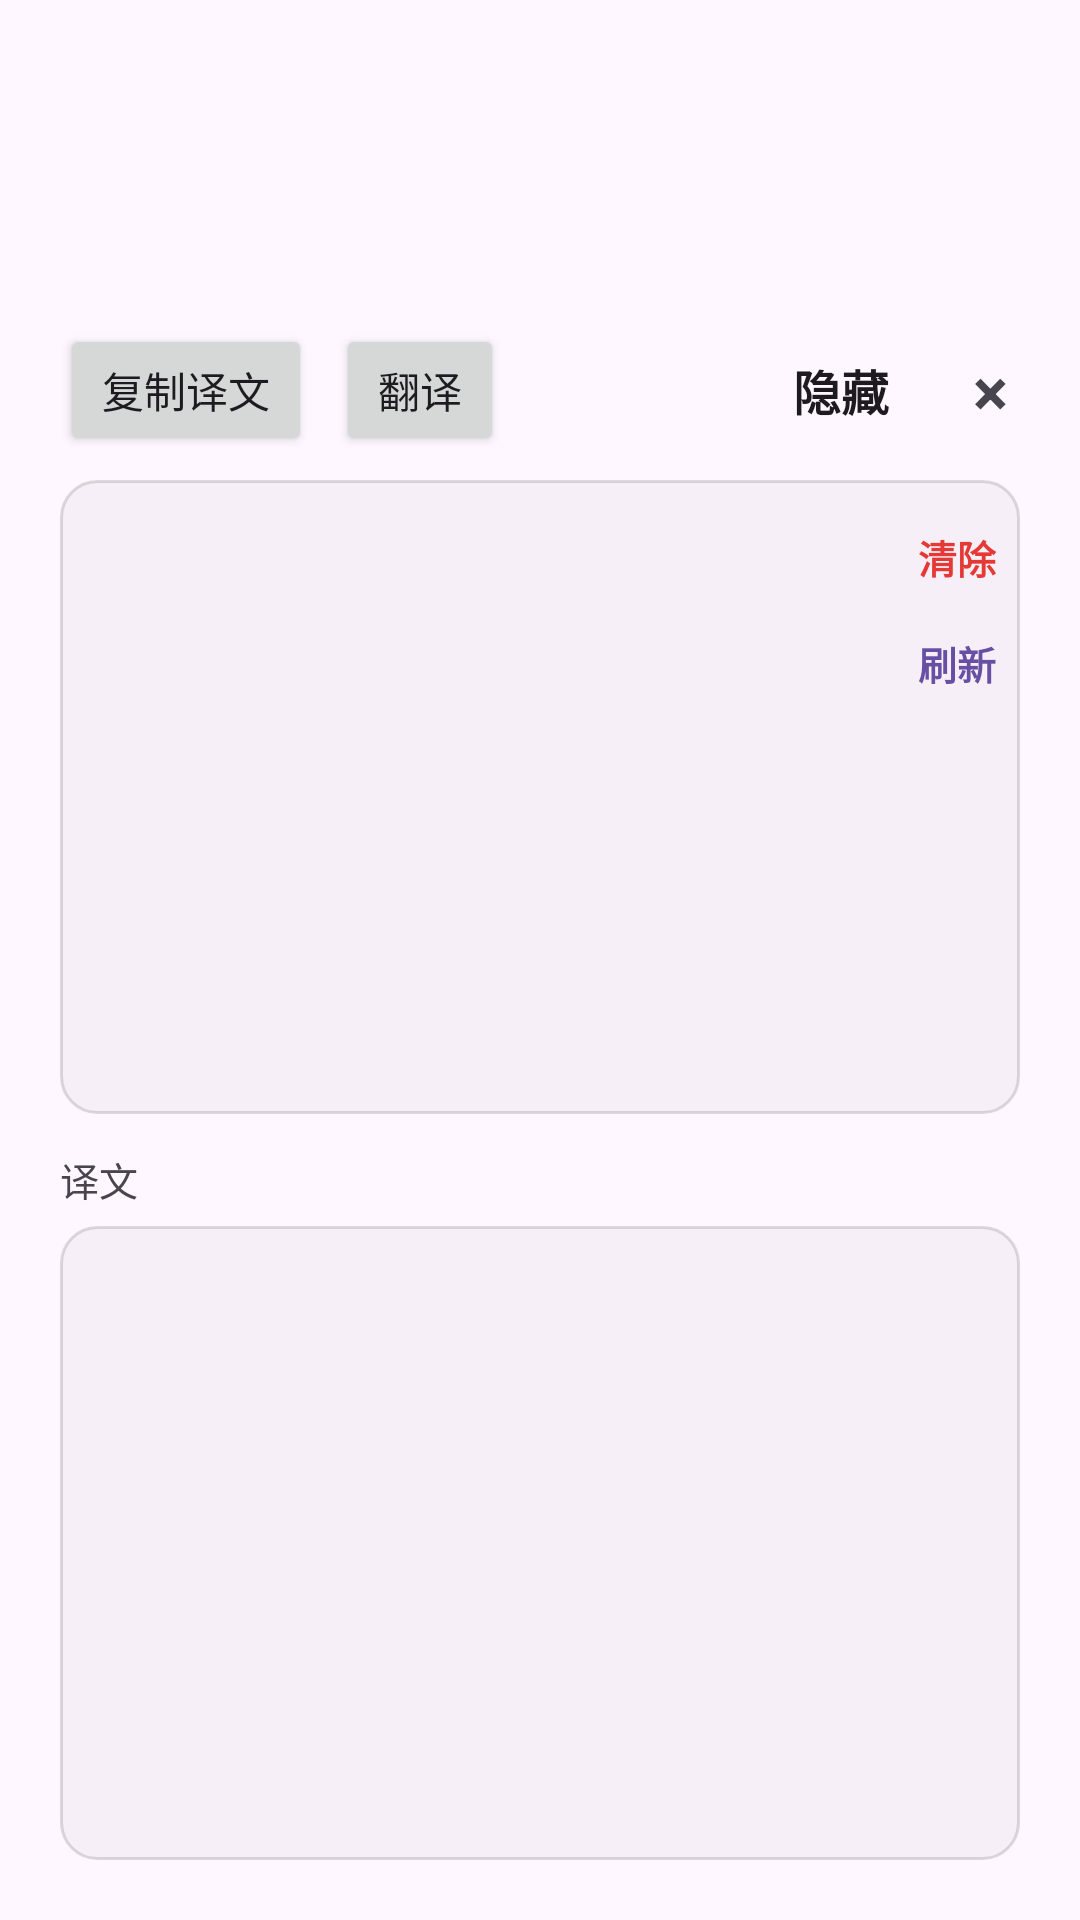

Write the Android layout XML for this screen, with the resource values it uses.
<!-- AndroidManifest.xml: application theme Theme.CopyTranslate -->
<!-- res/layout/overlay_result.xml -->
<?xml version="1.0" encoding="utf-8"?>
<LinearLayout xmlns:android="http://schemas.android.com/apk/res/android"
    android:layout_width="match_parent"
    android:layout_height="match_parent"
    android:orientation="vertical">

    
    <View
        android:id="@+id/viewOverlayOutside"
        android:layout_width="match_parent"
        android:layout_height="0dp"
        android:layout_weight="0.15"
        android:background="@android:color/transparent" />

    
    <LinearLayout
        android:id="@+id/panelOverlay"
        android:layout_width="match_parent"
        android:layout_height="0dp"
        android:layout_weight="0.85"
        android:background="@drawable/bg_overlay_panel"
        android:clickable="true"
        android:focusable="true"
        android:orientation="vertical"
        android:paddingStart="20dp"
        android:paddingTop="12dp"
        android:paddingEnd="20dp"
        android:paddingBottom="20dp">

        
        <LinearLayout
            android:layout_width="match_parent"
            android:layout_height="wrap_content"
            android:gravity="center_vertical"
            android:orientation="horizontal">

            <Button
                android:id="@+id/btnOverlayCopy"
                android:layout_width="wrap_content"
                android:layout_height="44dp"
                android:minWidth="0dp"
                android:maxWidth="96dp"
                android:ellipsize="end"
                android:maxLines="1"
                android:paddingStart="14dp"
                android:paddingEnd="14dp"
                android:text="@string/overlay_btn_copy" />

            <Button
                android:id="@+id/btnOverlayTranslate"
                android:layout_width="wrap_content"
                android:layout_height="44dp"
                android:layout_marginStart="8dp"
                android:minWidth="0dp"
                android:maxWidth="96dp"
                android:ellipsize="end"
                android:maxLines="1"
                android:paddingStart="14dp"
                android:paddingEnd="14dp"
                android:text="@string/overlay_btn_translate" />

            <Space
                android:layout_width="0dp"
                android:layout_height="1dp"
                android:layout_weight="1" />

            <TextView
                android:id="@+id/tvOverlayHide"
                android:layout_width="wrap_content"
                android:layout_height="wrap_content"
                android:background="?attr/selectableItemBackgroundBorderless"
                android:padding="8dp"
                android:text="@string/overlay_btn_hide"
                android:textColor="?attr/colorOnSurface"
                android:textSize="16sp"
                android:textStyle="bold" />

            <TextView
                android:id="@+id/tvOverlayClose"
                android:layout_width="wrap_content"
                android:layout_height="wrap_content"
                android:layout_marginStart="12dp"
                android:background="?attr/selectableItemBackgroundBorderless"
                android:paddingStart="8dp"
                android:paddingEnd="4dp"
                android:text="@string/overlay_close_icon"
                android:textColor="?attr/colorOnSurfaceVariant"
                android:textSize="22sp"
                android:textStyle="bold" />
        </LinearLayout>

        
        <FrameLayout
            android:layout_width="match_parent"
            android:layout_height="0dp"
            android:layout_marginTop="8dp"
            android:layout_weight="1">

            <EditText
                android:id="@+id/etOverlayInput"
                android:layout_width="match_parent"
                android:layout_height="match_parent"
                android:background="@drawable/bg_input_box"
                android:gravity="top"
                android:importantForAutofill="no"
                android:inputType="textMultiLine"
                android:overScrollMode="always"
                android:padding="12dp"
                android:paddingEnd="64dp"
                android:scrollbars="vertical"
                android:textSize="14sp" />

            
            <LinearLayout
                android:layout_width="wrap_content"
                android:layout_height="wrap_content"
                android:layout_gravity="top|end"
                android:layout_marginTop="8dp"
                android:gravity="end"
                android:orientation="vertical">

                <TextView
                    android:id="@+id/tvOverlayClear"
                    android:layout_width="wrap_content"
                    android:layout_height="wrap_content"
                    android:background="?attr/selectableItemBackgroundBorderless"
                    android:padding="8dp"
                    android:text="@string/overlay_btn_clear"
                    android:textColor="@color/error_red"
                    android:textSize="13sp"
                    android:textStyle="bold" />

                <TextView
                    android:id="@+id/tvOverlayRefresh"
                    android:layout_width="wrap_content"
                    android:layout_height="wrap_content"
                    android:background="?attr/selectableItemBackgroundBorderless"
                    android:padding="8dp"
                    android:text="@string/overlay_btn_refresh"
                    android:textColor="?attr/colorPrimary"
                    android:textSize="13sp"
                    android:textStyle="bold" />
            </LinearLayout>
        </FrameLayout>

        
        <TextView
            android:id="@+id/tvOverlayTargetLabel"
            android:layout_width="wrap_content"
            android:layout_height="wrap_content"
            android:layout_marginTop="12dp"
            android:text="@string/overlay_target_label"
            android:textColor="?attr/colorOnSurfaceVariant"
            android:textSize="13sp" />

        <TextView
            android:id="@+id/tvOverlayResult"
            android:layout_width="match_parent"
            android:layout_height="0dp"
            android:layout_marginTop="6dp"
            android:layout_weight="1"
            android:background="@drawable/bg_input_box"
            android:overScrollMode="always"
            android:padding="12dp"
            android:scrollbars="vertical"
            android:textColor="?attr/colorOnSurface"
            android:textSize="15sp" />

    </LinearLayout>
</LinearLayout>
<!-- resources referenced by this layout -->
<resources>
  <color name="error_red">#E53935</color>
  <!-- drawable bg_input_box (drawable) -->
  <?xml version="1.0" encoding="utf-8"?>
  <shape xmlns:android="http://schemas.android.com/apk/res/android"
      android:shape="rectangle">
      <solid android:color="#08000000" />
      <corners android:radius="12dp" />
      <stroke
          android:width="1dp"
          android:color="#22000000" />
  </shape>
  <!-- drawable bg_overlay_panel (drawable) -->
  <?xml version="1.0" encoding="utf-8"?>
  <shape xmlns:android="http://schemas.android.com/apk/res/android">
      <solid android:color="?attr/colorSurface" />
      <corners
          android:topLeftRadius="24dp"
          android:topRightRadius="24dp" />
  </shape>
  <string name="overlay_btn_clear">清除</string>
  <string name="overlay_btn_copy">复制译文</string>
  <string name="overlay_btn_hide">隐藏</string>
  <string name="overlay_btn_refresh">刷新</string>
  <string name="overlay_btn_translate">翻译</string>
  <string name="overlay_close_icon">×</string>
  <string name="overlay_target_label">译文</string>
  <style name="Theme.CopyTranslate" parent="Theme.Material3.DayNight.NoActionBar" />
</resources>
